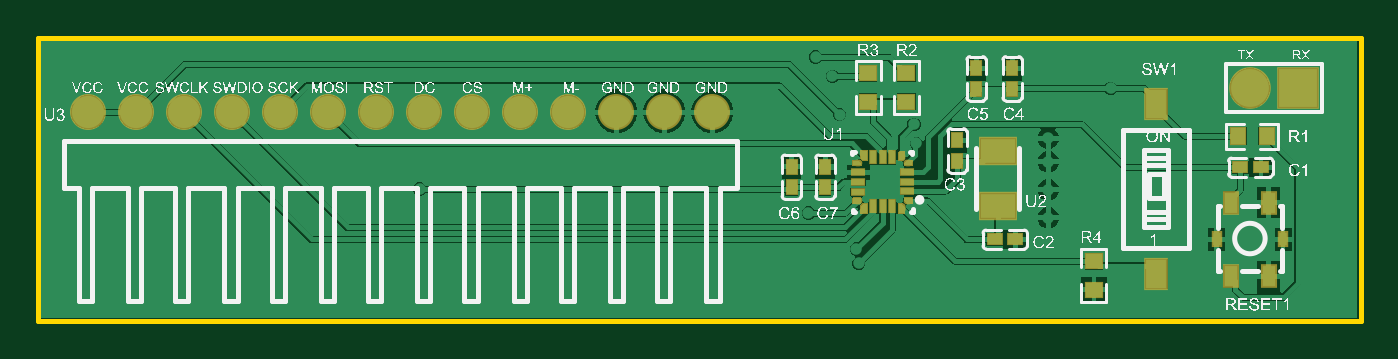
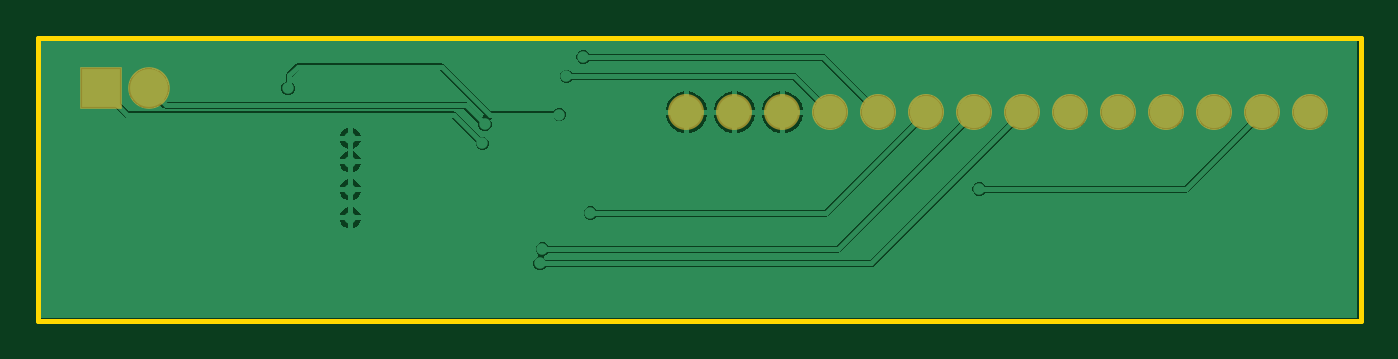
Circuit board: 10 layer files. Board 70.0 x 15.0 mm.
- bottom_copper: PCB2.GBL (15515 bytes)
- bottom_silk: PCB2.GBO (268 bytes)
- paste: PCB2.GBP (266 bytes)
- bottom_mask: PCB2.GBS (633 bytes)
- outline: PCB2.GKO (423 bytes)
- outline: PCB2.GM1 (271 bytes)
- top_copper: PCB2.GTL (29306 bytes)
- top_silk: PCB2.GTO (348023 bytes)
- paste: PCB2.GTP (5206 bytes)
- top_mask: PCB2.GTS (16205 bytes)

=== bottom_copper: PCB2.GBL (15515 bytes, source omitted) ===
=== bottom_silk: PCB2.GBO ===
G04*
G04 #@! TF.GenerationSoftware,Altium Limited,Altium Designer,23.9.2 (47)*
G04*
G04 Layer_Color=32896*
%FSLAX44Y44*%
%MOMM*%
G71*
G04*
G04 #@! TF.SameCoordinates,CC6E2E45-683C-497C-A537-BDC6FAE405B9*
G04*
G04*
G04 #@! TF.FilePolarity,Positive*
G04*
G01*
G75*
M02*

=== paste: PCB2.GBP ===
G04*
G04 #@! TF.GenerationSoftware,Altium Limited,Altium Designer,23.9.2 (47)*
G04*
G04 Layer_Color=128*
%FSLAX44Y44*%
%MOMM*%
G71*
G04*
G04 #@! TF.SameCoordinates,CC6E2E45-683C-497C-A537-BDC6FAE405B9*
G04*
G04*
G04 #@! TF.FilePolarity,Positive*
G04*
G01*
G75*
M02*

=== bottom_mask: PCB2.GBS ===
G04*
G04 #@! TF.GenerationSoftware,Altium Limited,Altium Designer,23.9.2 (47)*
G04*
G04 Layer_Color=16711935*
%FSLAX44Y44*%
%MOMM*%
G71*
G04*
G04 #@! TF.SameCoordinates,CC6E2E45-683C-497C-A537-BDC6FAE405B9*
G04*
G04*
G04 #@! TF.FilePolarity,Negative*
G04*
G01*
G75*
%ADD40R,2.2032X2.2032*%
%ADD41C,2.2032*%
%ADD42C,1.9032*%
D40*
X1325880Y988060D02*
D03*
D41*
X1300480D02*
D03*
D42*
X685800Y975361D02*
D03*
X711200D02*
D03*
X736600D02*
D03*
X762000D02*
D03*
X787400D02*
D03*
X812800D02*
D03*
X838200D02*
D03*
X863600D02*
D03*
X1016000D02*
D03*
X990600D02*
D03*
X965200D02*
D03*
X939800D02*
D03*
X914400D02*
D03*
X889000D02*
D03*
M02*

=== outline: PCB2.GKO ===
G04*
G04 #@! TF.GenerationSoftware,Altium Limited,Altium Designer,23.9.2 (47)*
G04*
G04 Layer_Color=16711935*
%FSLAX44Y44*%
%MOMM*%
G71*
G04*
G04 #@! TF.SameCoordinates,CC6E2E45-683C-497C-A537-BDC6FAE405B9*
G04*
G04*
G04 #@! TF.FilePolarity,Positive*
G04*
G01*
G75*
%ADD11C,0.2540*%
D11*
X659130Y1014730D02*
X1359130D01*
X659130Y864730D02*
Y1014730D01*
X1359130Y864730D02*
Y1014730D01*
X659130Y864730D02*
X1359130D01*
M02*

=== outline: PCB2.GM1 ===
G04*
G04 #@! TF.GenerationSoftware,Altium Limited,Altium Designer,23.9.2 (47)*
G04*
G04 Layer_Color=16711935*
%FSLAX44Y44*%
%MOMM*%
G71*
G04*
G04 #@! TF.SameCoordinates,FC889CFE-469E-4187-919B-30E19D0CAF4C*
G04*
G04*
G04 #@! TF.FilePolarity,Positive*
G04*
G01*
G75*
M02*

=== top_copper: PCB2.GTL (29306 bytes, source omitted) ===
=== top_silk: PCB2.GTO (348023 bytes, source omitted) ===
=== paste: PCB2.GTP ===
G04*
G04 #@! TF.GenerationSoftware,Altium Limited,Altium Designer,23.9.2 (47)*
G04*
G04 Layer_Color=8421504*
%FSLAX44Y44*%
%MOMM*%
G71*
G04*
G04 #@! TF.SameCoordinates,CC6E2E45-683C-497C-A537-BDC6FAE405B9*
G04*
G04*
G04 #@! TF.FilePolarity,Positive*
G04*
G01*
G75*
%ADD14R,1.8000X1.3000*%
%ADD15O,0.2545X0.1494*%
%ADD16O,0.2546X0.1494*%
%ADD17O,0.1494X0.2550*%
%ADD18R,0.7000X0.3000*%
%ADD19O,0.1800X0.3000*%
%ADD20R,0.3000X0.7000*%
%ADD21R,0.3000X0.7000*%
%ADD22R,1.1000X1.5000*%
%ADD23R,0.4000X0.7000*%
%ADD24R,0.7000X1.1000*%
G36*
X1177500Y1000440D02*
Y995640D01*
X1177000Y994940D01*
X1172500D01*
X1172000Y995640D01*
Y1000440D01*
X1172500Y1000940D01*
X1177000D01*
X1177500Y1000440D01*
D02*
G37*
G36*
X1158450D02*
Y995640D01*
X1157950Y994940D01*
X1153450D01*
X1152950Y995640D01*
Y1000440D01*
X1153450Y1000940D01*
X1157950D01*
X1158450Y1000440D01*
D02*
G37*
G36*
X1103050Y1000386D02*
Y992486D01*
X1102550Y991986D01*
X1100270D01*
Y995786D01*
X1096970D01*
Y991986D01*
X1094550D01*
X1094050Y992486D01*
Y1000386D01*
X1094550Y1000886D01*
X1102550D01*
X1103050Y1000386D01*
D02*
G37*
G36*
X1123253Y1000386D02*
Y992386D01*
X1122754Y991886D01*
X1120333D01*
Y995586D01*
X1117033D01*
Y991886D01*
X1114754D01*
X1114253Y992386D01*
Y1000386D01*
X1114754Y1000886D01*
X1122754D01*
X1123253Y1000386D01*
D02*
G37*
G36*
X1177500Y990640D02*
Y985840D01*
X1177000Y985340D01*
X1172500D01*
X1172000Y985840D01*
Y990640D01*
X1172500Y991340D01*
X1177000D01*
X1177500Y990640D01*
D02*
G37*
G36*
X1158450D02*
Y985840D01*
X1157950Y985340D01*
X1153450D01*
X1152950Y985840D01*
Y990640D01*
X1153450Y991340D01*
X1157950D01*
X1158450Y990640D01*
D02*
G37*
G36*
X1103050Y984486D02*
Y976486D01*
X1102550Y975986D01*
X1094550D01*
X1094050Y976486D01*
Y984486D01*
X1094550Y984986D01*
X1096970D01*
Y981286D01*
X1100270D01*
Y984986D01*
X1102550D01*
X1103050Y984486D01*
D02*
G37*
G36*
X1123253Y984386D02*
Y976487D01*
X1122754Y975986D01*
X1114754D01*
X1114253Y976487D01*
Y984386D01*
X1114754Y984886D01*
X1117033D01*
Y981086D01*
X1120333D01*
Y984886D01*
X1122754D01*
X1123253Y984386D01*
D02*
G37*
G36*
X1314200Y966660D02*
Y958660D01*
X1313700Y958160D01*
X1305800D01*
X1305300Y958660D01*
Y960940D01*
X1309100D01*
Y964240D01*
X1305300D01*
Y966660D01*
X1305800Y967160D01*
X1313700D01*
X1314200Y966660D01*
D02*
G37*
G36*
X1298300D02*
Y964240D01*
X1294600D01*
Y960940D01*
X1298300D01*
Y958660D01*
X1297800Y958160D01*
X1289800D01*
X1289300Y958660D01*
Y966660D01*
X1289800Y967160D01*
X1297800D01*
X1298300Y966660D01*
D02*
G37*
G36*
X1148290Y962340D02*
Y957540D01*
X1147790Y956840D01*
X1143290D01*
X1142790Y957540D01*
Y962340D01*
X1143290Y962840D01*
X1147790D01*
X1148290Y962340D01*
D02*
G37*
G36*
Y952540D02*
Y947740D01*
X1147790Y947240D01*
X1143290D01*
X1142790Y947740D01*
Y952540D01*
X1143290Y953240D01*
X1147790D01*
X1148290Y952540D01*
D02*
G37*
G36*
X1308651Y948400D02*
Y943900D01*
X1308151Y943400D01*
X1303351D01*
X1302651Y943900D01*
Y948400D01*
X1303351Y948900D01*
X1308151D01*
X1308651Y948400D01*
D02*
G37*
G36*
X1299051D02*
Y943900D01*
X1298351Y943400D01*
X1293551D01*
X1293051Y943900D01*
Y948400D01*
X1293551Y948900D01*
X1298351D01*
X1299051Y948400D01*
D02*
G37*
G36*
X1078440Y948370D02*
Y943570D01*
X1077940Y942870D01*
X1073440D01*
X1072940Y943570D01*
Y948370D01*
X1073440Y948870D01*
X1077940D01*
X1078440Y948370D01*
D02*
G37*
G36*
X1060660D02*
Y943570D01*
X1060160Y942870D01*
X1055660D01*
X1055160Y943570D01*
Y948370D01*
X1055660Y948870D01*
X1060160D01*
X1060660Y948370D01*
D02*
G37*
G36*
X1078440Y938570D02*
Y933770D01*
X1077940Y933270D01*
X1073440D01*
X1072940Y933770D01*
Y938570D01*
X1073440Y939270D01*
X1077940D01*
X1078440Y938570D01*
D02*
G37*
G36*
X1060660D02*
Y933770D01*
X1060160Y933270D01*
X1055660D01*
X1055160Y933770D01*
Y938570D01*
X1055660Y939270D01*
X1060160D01*
X1060660Y938570D01*
D02*
G37*
G36*
X1178740Y910300D02*
Y905800D01*
X1178240Y905300D01*
X1173440D01*
X1172740Y905800D01*
Y910300D01*
X1173440Y910800D01*
X1178240D01*
X1178740Y910300D01*
D02*
G37*
G36*
X1169140D02*
Y905800D01*
X1168440Y905300D01*
X1163640D01*
X1163140Y905800D01*
Y910300D01*
X1163640Y910800D01*
X1168440D01*
X1169140Y910300D01*
D02*
G37*
G36*
X1222430Y900950D02*
Y892950D01*
X1221930Y892450D01*
X1219510D01*
Y896150D01*
X1216210D01*
Y892450D01*
X1213930D01*
X1213430Y892950D01*
Y900950D01*
X1213930Y901450D01*
X1221930D01*
X1222430Y900950D01*
D02*
G37*
G36*
Y884950D02*
Y877050D01*
X1221930Y876550D01*
X1213930D01*
X1213430Y877050D01*
Y884950D01*
X1213930Y885450D01*
X1216210D01*
Y881650D01*
X1219510D01*
Y885450D01*
X1221930D01*
X1222430Y884950D01*
D02*
G37*
D14*
X1167130Y954989D02*
D03*
Y925830D02*
D03*
D15*
X1119422Y928551D02*
D03*
X1092963Y948520D02*
D03*
X1119412Y948535D02*
D03*
D16*
X1092917Y928520D02*
D03*
D17*
X1116181Y951774D02*
D03*
D18*
X1119176Y938530D02*
D03*
Y933529D02*
D03*
X1093047Y933029D02*
D03*
X1093176Y938530D02*
D03*
Y943529D02*
D03*
X1119176D02*
D03*
D19*
X1096176Y952531D02*
D03*
Y924530D02*
D03*
X1116176D02*
D03*
D20*
X1111177Y925530D02*
D03*
D21*
X1106179D02*
D03*
X1101177D02*
D03*
Y951530D02*
D03*
X1106179D02*
D03*
X1111177D02*
D03*
D22*
X1250950Y889720D02*
D03*
Y979720D02*
D03*
D23*
X1282929Y908050D02*
D03*
X1318030D02*
D03*
D24*
X1310479Y927550D02*
D03*
Y888550D02*
D03*
X1290479Y927550D02*
D03*
Y888550D02*
D03*
M02*

=== top_mask: PCB2.GTS (16205 bytes, source omitted) ===
